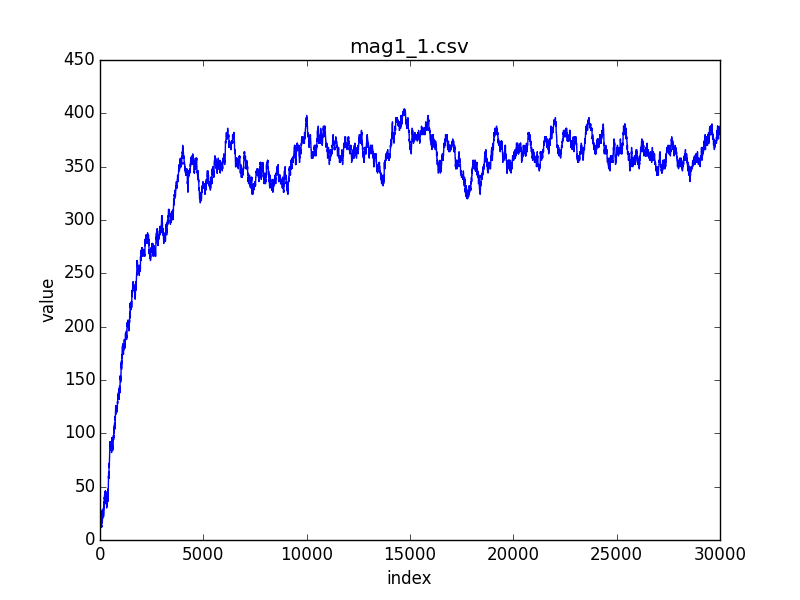

The data file committed next to this chart (first rows):
index; 0; 1; 2; 3; 4; 5; 6; 7; 8; 9; 10; 11; 12; 13; 14; 15; 16; 17; 18; 19; 20; 21; 22
value; 40; 40; 38; 38; 36; 34; 32; 30; 30; 32; 32; 30; 30; 28; 30; 32; 30; 28; 28; 26; 26; 26; 24
